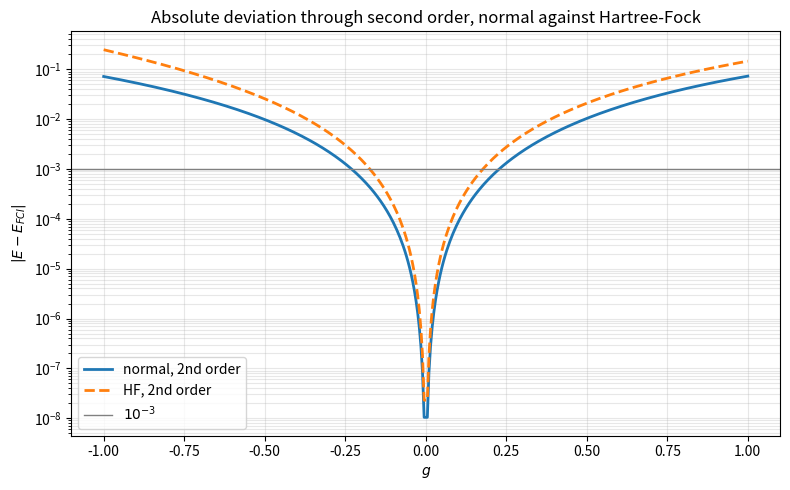

Write the Python code that produced this figure.
import numpy as np
import matplotlib.pyplot as plt

# --------------------------------------------------
# 1. Hamiltonian matrix and exact energy
# --------------------------------------------------

def H_exact(g):
    return np.array([
        [2-g,   -g/2,   -g/2,   -g/2,   -g/2,    0],
        [-g/2,   4-g,   -g/2,   -g/2,    0,     -g/2],
        [-g/2,  -g/2,    6-g,    0,     -g/2,   -g/2],
        [-g/2,  -g/2,     0,     6-g,   -g/2,   -g/2],
        [-g/2,   0,     -g/2,   -g/2,    8-g,   -g/2],
        [0,     -g/2,   -g/2,   -g/2,   -g/2,    10-g]
    ], dtype=float)

def E_exact(g):
    return np.linalg.eigvalsh(H_exact(g))[0]



# --------------------------------------------------
# 2. Energy through second order, normal and Hartree-Fock
# --------------------------------------------------

def E_ref(g):
    return 2 - g                                        

def E2(g):
    return (-7*g**2)/(24)

def E2_hf(g):
    return -(g**2/4) * (1/(2+g) + 2/(4+g) + 1/(6+g))      

def E_second_order(g):
    return E_ref(g) + E2(g)

def E_second_order_hf(g):
    return E_ref(g) + E2_hf(g)



# --------------------------------------------------
# 3. Plot: absolute deviation, normal against Hartree-Fock
# --------------------------------------------------

if __name__ == "__main__":
    g = np.linspace(-1, 1, 401)
    g = g[g != 0]                                         

    exact = np.array([E_exact(x) for x in g])

    plt.figure(figsize=(8, 5))
    plt.semilogy(g, np.abs(E_second_order(g) - exact), "-", lw=2, label="normal, 2nd order")
    plt.semilogy(g, np.abs(E_second_order_hf(g) - exact), "--", lw=2, label="HF, 2nd order")
    plt.axhline(1e-3, color="gray", lw=1, label=r"$10^{-3}$")
    plt.xlabel(r"$g$")
    plt.ylabel(r"$|E-E_{FCI}|$")
    plt.title("Absolute deviation through second order, normal against Hartree-Fock")
    plt.grid(alpha=.3, which="both")
    plt.legend()
    plt.tight_layout()
    plt.show()
